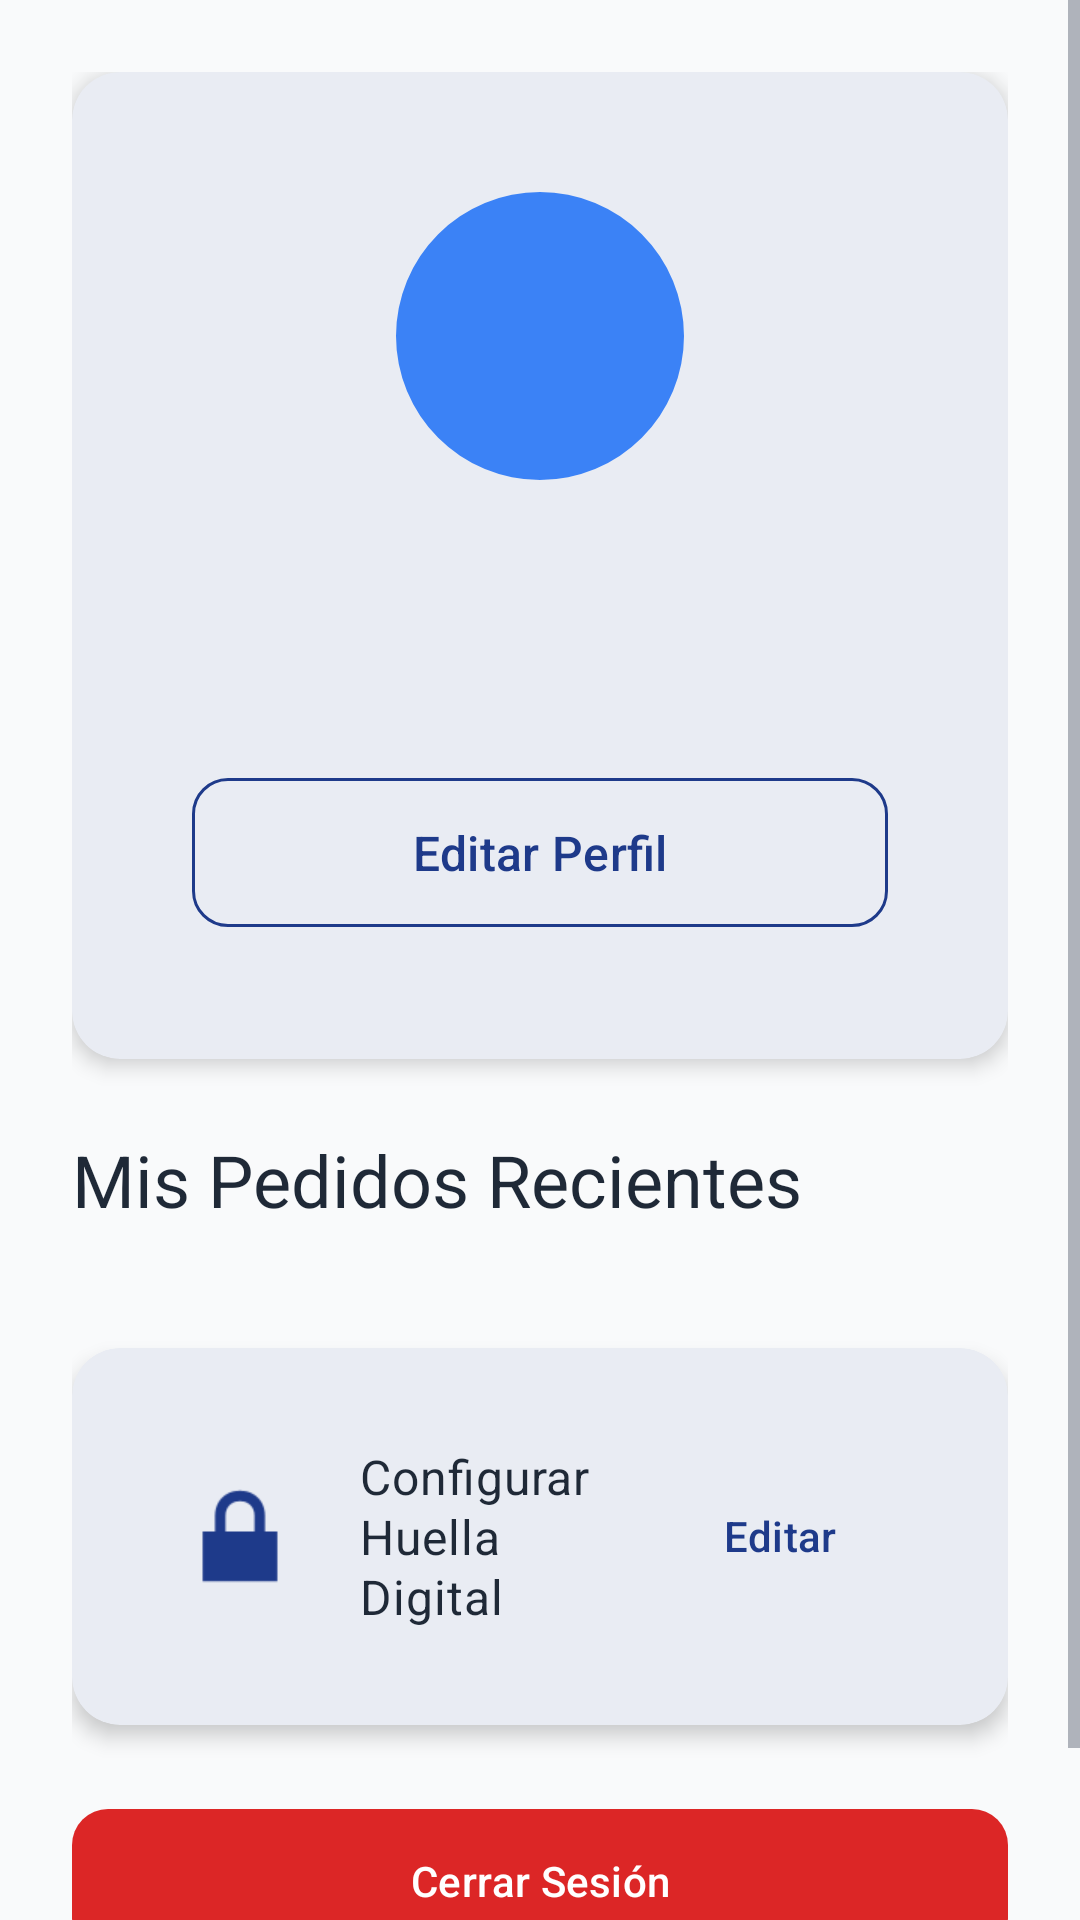

This screen was rendered from an Android layout file. Write that file and the resources it references.
<!-- AndroidManifest.xml: application theme Theme.Print3DStore -->
<!-- res/layout/fragment_buyer_profile.xml -->
<?xml version="1.0" encoding="utf-8"?>
<ScrollView
    xmlns:android="http://schemas.android.com/apk/res/android"
    xmlns:app="http://schemas.android.com/apk/res-auto"
    xmlns:tools="http://schemas.android.com/tools"
    android:layout_width="match_parent"
    android:layout_height="match_parent"
    android:fillViewport="true"
    android:background="@color/background_secondary">

    <androidx.constraintlayout.widget.ConstraintLayout
        android:layout_width="match_parent"
        android:layout_height="wrap_content"
        android:padding="@dimen/padding_large">

        
        <com.google.android.material.card.MaterialCardView
            android:id="@+id/cardProfile"
            style="@style/Widget.Print3D.Card"
            android:layout_width="match_parent"
            android:layout_height="wrap_content"
            app:layout_constraintTop_toTopOf="parent">

            <androidx.constraintlayout.widget.ConstraintLayout
                android:layout_width="match_parent"
                android:layout_height="wrap_content"
                android:padding="@dimen/padding_large">

                
                <com.google.android.material.imageview.ShapeableImageView
                    android:id="@+id/ivProfileImage"
                    android:layout_width="@dimen/avatar_size_large"
                    android:layout_height="@dimen/avatar_size_large"
                    android:scaleType="centerCrop"
                    android:background="@color/primary_blue_light"
                    android:src="@drawable/ic_profile"
                    app:shapeAppearanceOverlay="@style/ShapeAppearance.Print3D.Circle"
                    app:layout_constraintTop_toTopOf="parent"
                    app:layout_constraintStart_toStartOf="parent"
                    app:layout_constraintEnd_toEndOf="parent"/>

                
                <TextView
                    android:id="@+id/tvName"
                    android:layout_width="wrap_content"
                    android:layout_height="wrap_content"
                    android:layout_marginTop="@dimen/spacing_m"
                    android:textAppearance="@style/TextAppearance.Print3D.Headline2"
                    android:textColor="@color/text_primary"
                    tools:text="Yerson Alarcón"
                    app:layout_constraintTop_toBottomOf="@id/ivProfileImage"
                    app:layout_constraintStart_toStartOf="parent"
                    app:layout_constraintEnd_toEndOf="parent"/>

                
                <TextView
                    android:id="@+id/tvEmail"
                    android:layout_width="wrap_content"
                    android:layout_height="wrap_content"
                    android:layout_marginTop="@dimen/spacing_xs"
                    android:textAppearance="@style/TextAppearance.Print3D.Caption"
                    tools:text="yerson@compensar.edu.co"
                    app:layout_constraintTop_toBottomOf="@id/tvName"
                    app:layout_constraintStart_toStartOf="parent"
                    app:layout_constraintEnd_toEndOf="parent"/>

                
                <com.google.android.material.button.MaterialButton
                    android:id="@+id/btnEditProfile"
                    style="@style/Widget.Print3D.Button.Secondary"
                    android:layout_width="match_parent"
                    android:layout_height="wrap_content"
                    android:layout_marginTop="@dimen/spacing_l"
                    android:text="@string/edit_profile"
                    app:layout_constraintTop_toBottomOf="@id/tvEmail"/>

            </androidx.constraintlayout.widget.ConstraintLayout>

        </com.google.android.material.card.MaterialCardView>

        
        <TextView
            android:id="@+id/tvOrdersTitle"
            android:layout_width="wrap_content"
            android:layout_height="wrap_content"
            android:layout_marginTop="@dimen/spacing_l"
            android:text="@string/recent_orders"
            android:textAppearance="@style/TextAppearance.Print3D.Headline2"
            app:layout_constraintTop_toBottomOf="@id/cardProfile"
            app:layout_constraintStart_toStartOf="parent"/>

        
        <androidx.recyclerview.widget.RecyclerView
            android:id="@+id/rvOrders"
            android:layout_width="match_parent"
            android:layout_height="wrap_content"
            android:layout_marginTop="@dimen/spacing_m"
            android:nestedScrollingEnabled="false"
            app:layoutManager="androidx.recyclerview.widget.LinearLayoutManager"
            app:layout_constraintTop_toBottomOf="@id/tvOrdersTitle"/>

        
        <com.google.android.material.card.MaterialCardView
            android:id="@+id/cardBiometric"
            style="@style/Widget.Print3D.Card"
            android:layout_width="match_parent"
            android:layout_height="wrap_content"
            android:layout_marginTop="@dimen/spacing_l"
            app:layout_constraintTop_toBottomOf="@id/rvOrders">

            <LinearLayout
                android:layout_width="match_parent"
                android:layout_height="wrap_content"
                android:orientation="horizontal"
                android:gravity="center_vertical"
                android:padding="@dimen/padding_medium">

                <ImageView
                    android:layout_width="48dp"
                    android:layout_height="48dp"
                    android:src="@android:drawable/ic_lock_lock"
                    android:tint="@color/primary_blue"
                    android:contentDescription="@string/configure_fingerprint"/>

                <TextView
                    android:layout_width="0dp"
                    android:layout_height="wrap_content"
                    android:layout_weight="1"
                    android:layout_marginStart="@dimen/spacing_m"
                    android:text="@string/configure_fingerprint"
                    android:textAppearance="@style/TextAppearance.Print3D.Body"
                    android:textColor="@color/text_primary"/>

                <com.google.android.material.button.MaterialButton
                    android:id="@+id/btnConfigureBiometric"
                    style="@style/Widget.Material3.Button.TextButton"
                    android:layout_width="wrap_content"
                    android:layout_height="wrap_content"
                    android:text="@string/edit"
                    android:textColor="@color/primary_blue"/>

            </LinearLayout>

        </com.google.android.material.card.MaterialCardView>

        
        <com.google.android.material.button.MaterialButton
            android:id="@+id/btnLogout"
            style="@style/Widget.Print3D.Button.Danger"
            android:layout_width="match_parent"
            android:layout_height="@dimen/button_height"
            android:layout_marginTop="@dimen/spacing_l"
            android:layout_marginBottom="@dimen/spacing_l"
            android:text="@string/nav_logout"
            app:layout_constraintTop_toBottomOf="@id/cardBiometric"
            app:layout_constraintBottom_toBottomOf="parent"/>

    </androidx.constraintlayout.widget.ConstraintLayout>

</ScrollView>
<!-- resources referenced by this layout -->
<resources>
  <color name="background_secondary">#F9FAFB</color>
  <color name="primary_blue">#1E3A8A</color>
  <color name="primary_blue_light">#3B82F6</color>
  <color name="text_primary">#1F2937</color>
  <dimen name="avatar_size_large">96dp</dimen>
  <dimen name="button_height">56dp</dimen>
  <dimen name="padding_large">24dp</dimen>
  <dimen name="padding_medium">16dp</dimen>
  <dimen name="spacing_l">24dp</dimen>
  <dimen name="spacing_m">16dp</dimen>
  <dimen name="spacing_xs">4dp</dimen>
  <string name="configure_fingerprint">Configurar Huella Digital</string>
  <string name="edit">Editar</string>
  <string name="edit_profile">Editar Perfil</string>
  <string name="nav_logout">Cerrar Sesión</string>
  <string name="recent_orders">Mis Pedidos Recientes</string>
  <style name="ShapeAppearance.Print3D.Circle" parent="">
          <item name="cornerFamily">rounded</item>
          <item name="cornerSize">50%</item>
      </style>
  <style name="TextAppearance.Print3D.Body" parent="TextAppearance.Material3.BodyMedium">
          <item name="android:textSize">16sp</item>
          <item name="android:textColor">@color/text_primary</item>
      </style>
  <style name="TextAppearance.Print3D.Caption" parent="TextAppearance.Material3.BodySmall">
          <item name="android:textSize">14sp</item>
          <item name="android:textColor">@color/text_secondary</item>
      </style>
  <style name="TextAppearance.Print3D.Headline2" parent="TextAppearance.Material3.HeadlineMedium">
          <item name="android:textSize">24sp</item>
          <item name="android:textColor">@color/text_primary</item>
          <item name="android:fontFamily">sans-serif-medium</item>
      </style>
  <style name="Widget.Print3D.Button.Danger" parent="Widget.Material3.Button">
          <item name="backgroundTint">@color/accent_red</item>
          <item name="android:textColor">@color/text_white</item>
          <item name="android:textAllCaps">false</item>
          <item name="cornerRadius">12dp</item>
      </style>
  <style name="Widget.Print3D.Button.Secondary" parent="Widget.Material3.Button.OutlinedButton">
          <item name="strokeColor">@color/primary_blue</item>
          <item name="android:textColor">@color/primary_blue</item>
          <item name="android:textAllCaps">false</item>
          <item name="android:paddingTop">14dp</item>
          <item name="android:paddingBottom">14dp</item>
          <item name="cornerRadius">12dp</item>
          <item name="android:textSize">16sp</item>
          <item name="android:fontFamily">sans-serif-medium</item>
      </style>
  <style name="Widget.Print3D.Card" parent="Widget.Material3.CardView.Elevated">
          <item name="cardCornerRadius">16dp</item>
          <item name="cardElevation">4dp</item>
          <item name="cardBackgroundColor">@color/background_card</item>
          <item name="contentPadding">16dp</item>
      </style>
  <style name="Theme.Print3DStore" parent="Base.Theme.Print3DStore" />
  <color name="text_secondary">#6B7280</color>
  <color name="accent_red">#DC2626</color>
  <color name="text_white">#FFFFFF</color>
  <color name="background_card">#FFFFFF</color>
  <color name="primary_blue_dark">#1E40AF</color>
  <color name="secondary_green">#059669</color>
  <color name="secondary_green_dark">#047857</color>
  <color name="background_primary">#FFFFFF</color>
  <color name="text_hint">#9CA3AF</color>
  <style name="ShapeAppearance.Print3D.SmallComponent" parent="">
          <item name="cornerFamily">rounded</item>
          <item name="cornerSize">8dp</item>
      </style>
  <style name="ShapeAppearance.Print3D.MediumComponent" parent="">
          <item name="cornerFamily">rounded</item>
          <item name="cornerSize">12dp</item>
      </style>
  <style name="ShapeAppearance.Print3D.LargeComponent" parent="">
          <item name="cornerFamily">rounded</item>
          <item name="cornerSize">16dp</item>
      </style>
</resources>
